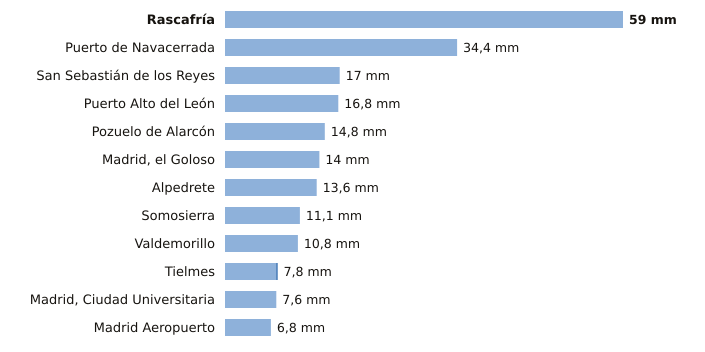

The file beside this chart, header and first rows:
estacion, provincia, indicativo, mm_6_dias_anteriores, mm_hoy, mm_7_dias, horas_de_hoy
Rascafría, Madrid, 3104Y, 59.0, 0.0, 59.0, 1
Puerto de Navacerrada, Madrid, 2462, 34.4, 0.0, 34.4, 3
San Sebastián de los Reyes, Madrid, 3125Y, 17.0, 0.0, 17.0, 3
Puerto Alto del León, Madrid, 3266A, 16.8, 0.0, 16.8, 3
Pozuelo de Alarcón, Madrid, 3194Y, 14.8, 0.0, 14.8, 1
Madrid, el Goloso, Madrid, 3126Y, 14.0, 0.0, 14.0, 2
Alpedrete, Madrid, 3268C, 13.6, 0.0, 13.6, 3
Somosierra, Madrid, 3111D, 11.1, 0.0, 11.1, 3
Valdemorillo, Madrid, 3343Y, 10.8, 0.0, 10.8, 3
Tielmes, Madrid, 3229Y, 7.6, 0.2, 7.8, 2
Madrid, Ciudad Universitaria, Madrid, 3194U, 7.6, 0.0, 7.6, 3
Madrid Aeropuerto, Madrid, 3129, 6.8, 0.0, 6.8, 3
